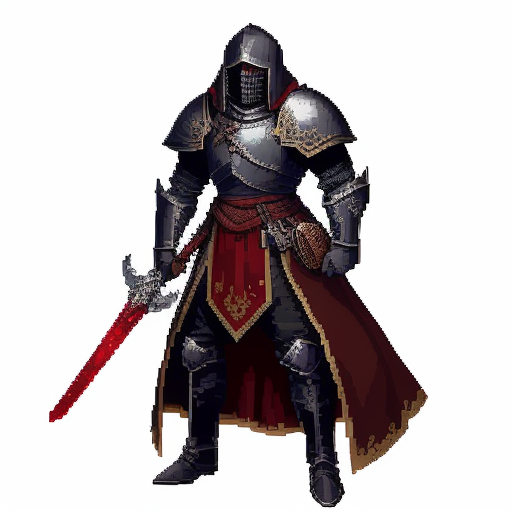
Generation parameters embedded in this image by AUTOMATIC1111 Stable Diffusion web UI or a fork of it (Forge, ...) (PNG 'parameters' text chunk):
32 bit pixel art dark royal guard knight standing , blood and stain on the armor , stained armor, armor covered with blood, dark, evil, blasphemous, white background , sprite <lora:2D_Pixel_Sprites:1>
Negative prompt:  bad quality, worst quality, missing body parts, inverted body parts, wrong placement of body parts, bright colors
Steps: 35, Sampler: Euler a, CFG scale: 4, Seed: 833338437, Size: 512x512, Model hash: ec6f68ea63, Model: lyriel_v16, ControlNet 0: "Module: none, Model: control_v11p_sd15_openpose [cab727d4], Weight: 1.0, Resize Mode: Crop and Resize, Processor Res: 512, Threshold A: 0.5, Threshold B: 0.5, Guidance Start: 0.1, Guidance End: 1.0, Pixel Perfect: True, Control Mode: ControlNet is more important", Lora hashes: "2D_Pixel_Sprites: 847171bb842f", Version: v1.8.0